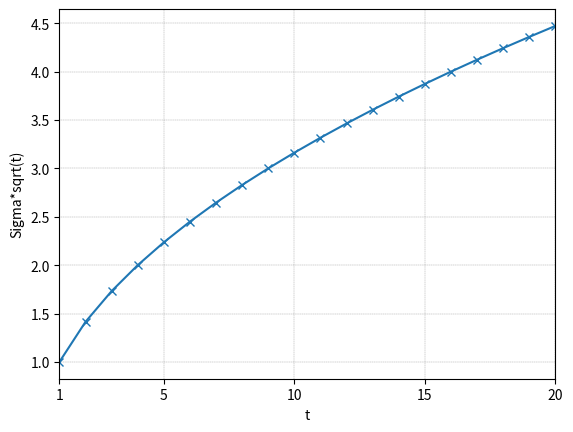
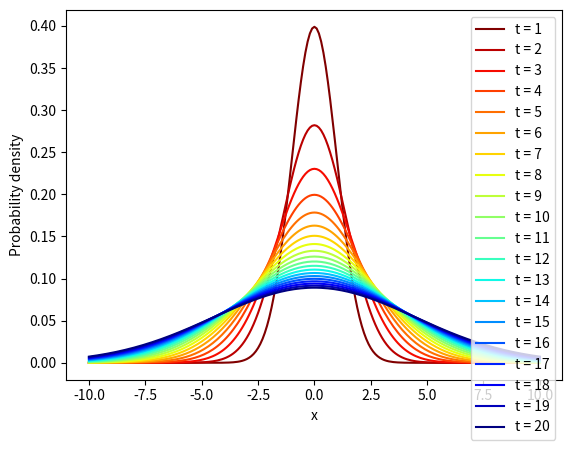

Write the Python code that produced these figures, in order.


###############
# Authored by Weisheng Jiang
# Book 5  |  From Basic Arithmetic to Machine Learning
# Published and copyrighted by Tsinghua University Press
# Beijing, China, 2022
###############

import numpy as np
import matplotlib.pyplot as plt
from scipy.stats import norm

x = np.arange(-10, 10+0.1, 0.1)

# Distance of random walk at t
mu = 0;
# W(0) = 0, which is the starting point of random walk

t = np.arange(1,21)

sigma = 1; 
# standard normal distribution
sigma_series = np.sqrt(t)*sigma;

xx,tt = np.meshgrid(x,t);
 
fig, ax = plt.subplots()
plt.plot(t,sigma_series,marker = 'x')
plt.xlabel('t'); 
plt.ylabel('Sigma*sqrt(t)')
plt.xlim (t.min(),t.max())
ax.grid(linestyle='--', linewidth=0.25, color=[0.5,0.5,0.5])
plt.xticks([1,5,10,15,20])


n_sigma = len(sigma_series);

colors = plt.cm.jet(np.linspace(0,1,n_sigma))
colors = np.flipud(colors)

fig, ax = plt.subplots()

pdf_matrix = [];

for i, t_i in zip(range(n_sigma),t):
    
    sigma = sigma_series[i];
    norm_ = norm(mu, sigma)
    pdf_x = norm_.pdf(x)
    
    plt.plot(x, pdf_x, color=colors[i], label='t = %s' % t_i)
    pdf_matrix.append(pdf_x)

plt.xlabel('x')
plt.ylabel('Probability density')
plt.legend()
pdf_matrix = np.array(pdf_matrix)
